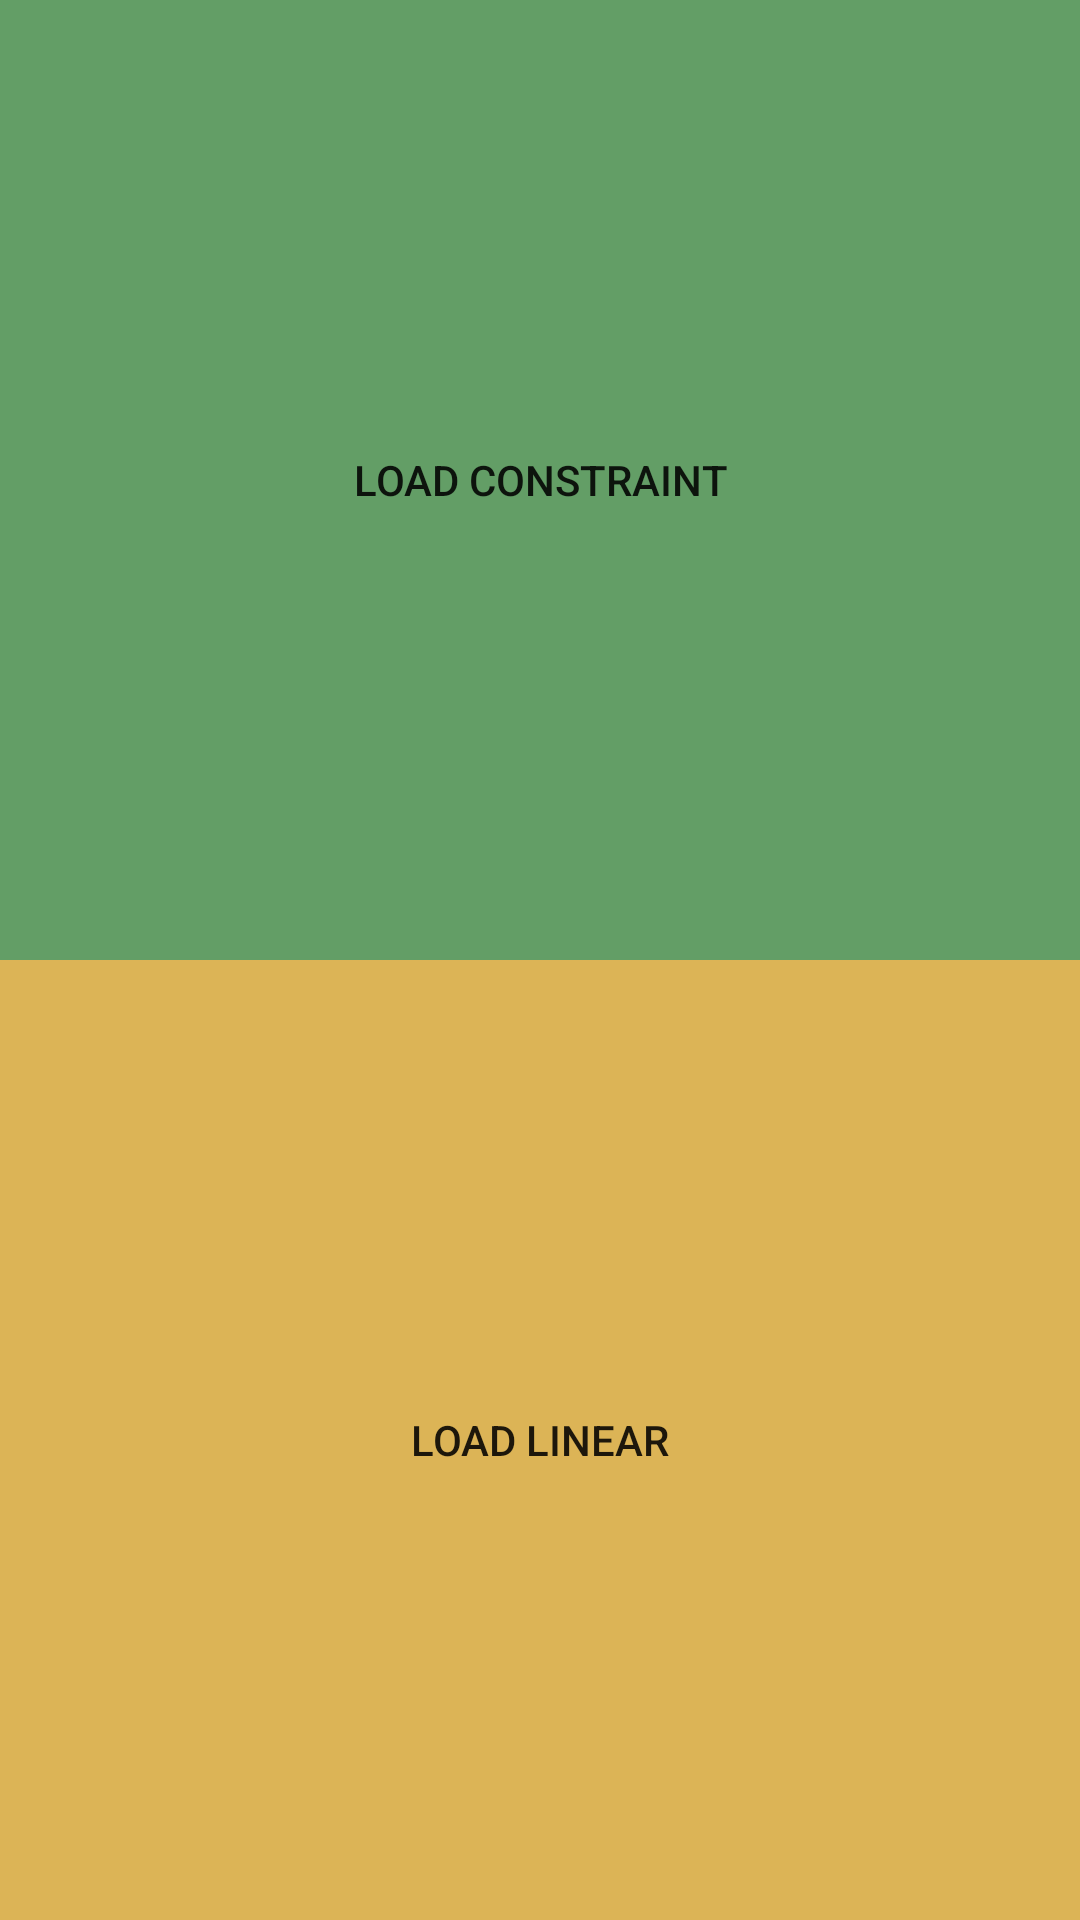

Write the Android layout XML for this screen, with the resource values it uses.
<!-- AndroidManifest.xml: application theme Theme.Homework10052021 -->
<!-- res/layout/activity_main.xml -->
<?xml version="1.0" encoding="utf-8"?>
<androidx.constraintlayout.widget.ConstraintLayout xmlns:android="http://schemas.android.com/apk/res/android"
    xmlns:app="http://schemas.android.com/apk/res-auto"
    xmlns:tools="http://schemas.android.com/tools"
    android:layout_width="match_parent"
    android:layout_height="match_parent"
    tools:context=".MainActivity">


    <androidx.appcompat.widget.AppCompatButton
        android:id="@+id/loadConstraint"
        android:layout_width="0dp"
        android:layout_height="0dp"
        android:background="@color/green_100"
        app:layout_constraintBottom_toTopOf="@+id/loadLinear"
        app:layout_constraintEnd_toEndOf="parent"
        app:layout_constraintStart_toStartOf="parent"
        app:layout_constraintTop_toTopOf="parent"
        android:text="@string/load_constraint"/>

    <androidx.appcompat.widget.AppCompatButton
        android:id="@+id/loadLinear"
        android:layout_width="0dp"
        android:layout_height="0dp"
        android:background="@color/yellow_200"
        app:layout_constraintBottom_toBottomOf="parent"
        app:layout_constraintEnd_toEndOf="parent"
        app:layout_constraintStart_toStartOf="parent"
        android:text="@string/load_linear"
        app:layout_constraintTop_toBottomOf="@id/loadConstraint" />


</androidx.constraintlayout.widget.ConstraintLayout>
<!-- resources referenced by this layout -->
<resources>
  <color name="green_100">#639E66</color>
  <color name="yellow_200">#DCB456</color>
  <string name="load_constraint">load Constraint</string>
  <string name="load_linear">load Linear</string>
  <style name="Theme.Homework10052021" parent="Theme.MaterialComponents.DayNight.NoActionBar">
          
          <item name="colorPrimary">@color/purple_500</item>
          <item name="colorPrimaryVariant">@color/purple_700</item>
          <item name="colorOnPrimary">@color/white</item>
          
          <item name="colorSecondary">@color/teal_200</item>
          <item name="colorSecondaryVariant">@color/teal_700</item>
          <item name="colorOnSecondary">@color/black</item>
          
          <item name="android:statusBarColor" tools:targetApi="l">?attr/colorPrimaryVariant</item>
          
      </style>
  <color name="purple_500">#FF6200EE</color>
  <color name="purple_700">#FF3700B3</color>
  <color name="white">#FFFFFFFF</color>
  <color name="teal_200">#FF03DAC5</color>
  <color name="teal_700">#FF018786</color>
  <color name="black">#FF000000</color>
</resources>
